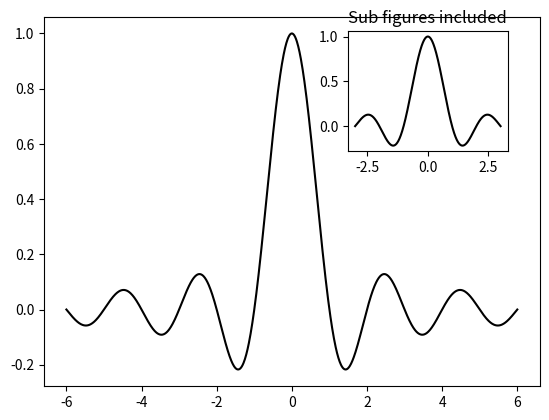

Reproduce this figure in Python.
import numpy as np
from matplotlib import pyplot as plt

X = np.linspace(-6, 6, 1024)
Y = np.sinc(X)

X_detail = np.linspace(-3, 3, 1024)
Y_detail = np.sinc(X_detail)
plt.plot(X, Y, c = 'k')
sub_axes = plt.axes([.6, .6, .25, .25])
sub_axes.plot(X_detail, Y_detail, c = 'k')
plt.setp(sub_axes)
plt.title("Sub figures included")
plt.show()